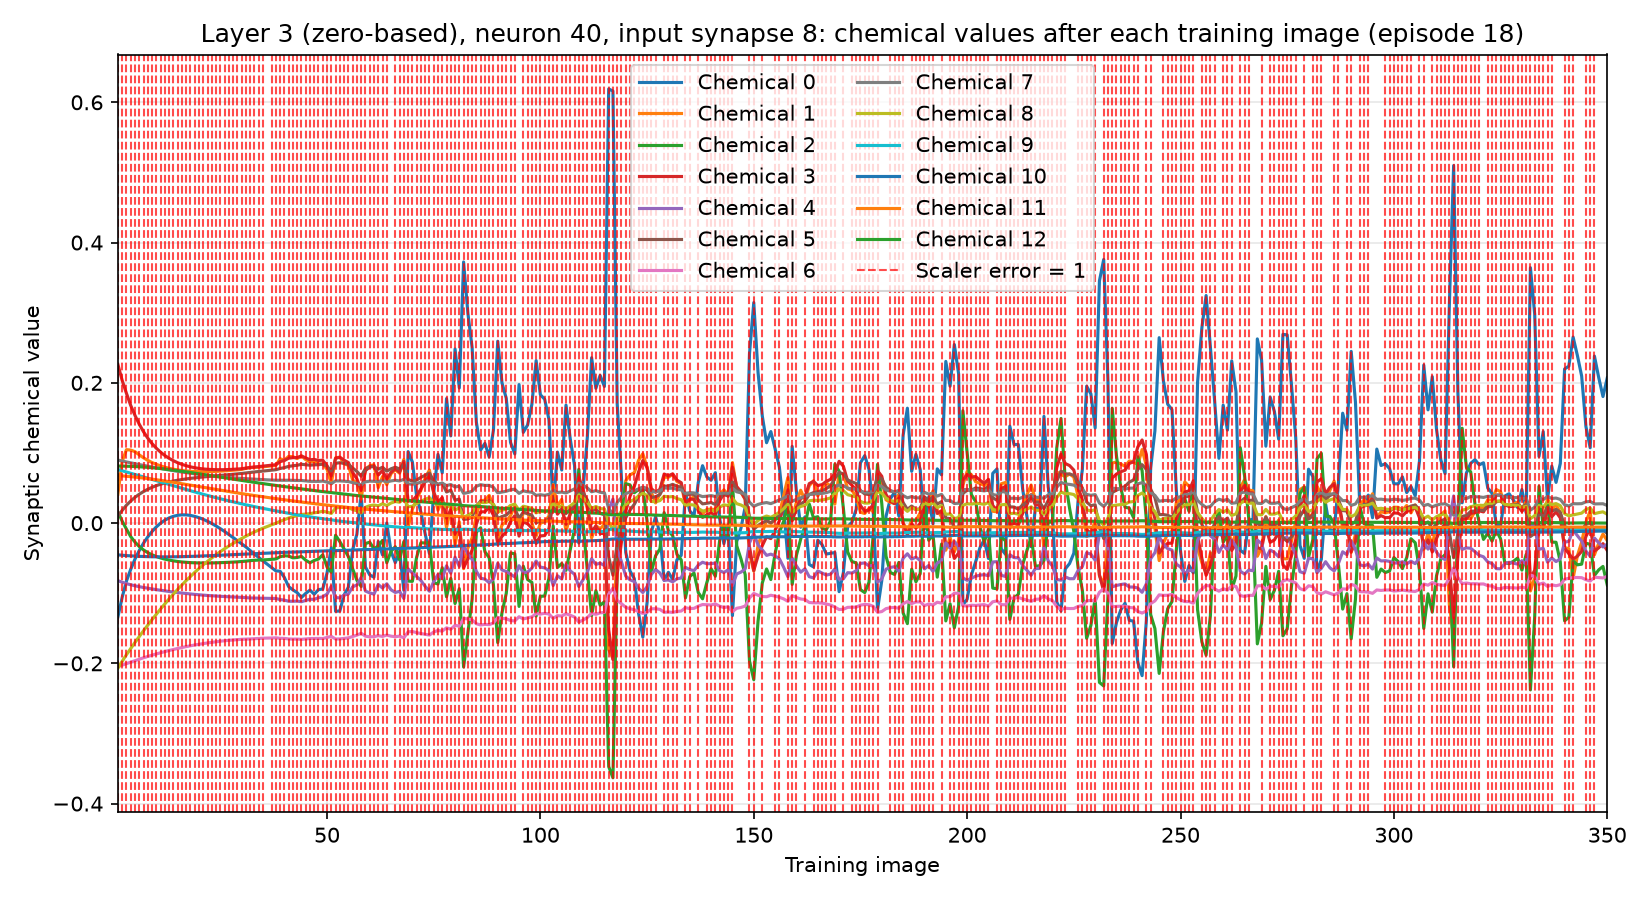

Data behind this chart, as committed beside it:
training_image, input_synapse, output_neuron, chemical, value, scaler_error, correct_class_probability
1, 8, 40, 0, -0.1336, 1, 0.01992
1, 8, 40, 1, 0.04135, 1, 0.01992
1, 8, 40, 2, 0.01592, 1, 0.01992
1, 8, 40, 3, 0.226, 1, 0.01992
1, 8, 40, 4, -0.08225, 1, 0.01992
1, 8, 40, 5, 0.009901, 1, 0.01992
1, 8, 40, 6, -0.2046, 1, 0.01992
1, 8, 40, 7, 0.08984, 1, 0.01992
1, 8, 40, 8, -0.2069, 1, 0.01992
1, 8, 40, 9, 0.07633, 1, 0.01992
1, 8, 40, 10, -0.04532, 1, 0.01992
1, 8, 40, 11, 0.06788, 1, 0.01992
1, 8, 40, 12, 0.08136, 1, 0.01992
2, 8, 40, 0, -0.1057, 1, 0.02473
2, 8, 40, 1, 0.08814, 1, 0.02473
2, 8, 40, 2, 0.002741, 1, 0.02473
2, 8, 40, 3, 0.2034, 1, 0.02473
2, 8, 40, 4, -0.08423, 1, 0.02473
2, 8, 40, 5, 0.01808, 1, 0.02473
2, 8, 40, 6, -0.2025, 1, 0.02473
2, 8, 40, 7, 0.08844, 1, 0.02473
2, 8, 40, 8, -0.1971, 1, 0.02473
2, 8, 40, 9, 0.07454, 1, 0.02473
2, 8, 40, 10, -0.04587, 1, 0.02473
2, 8, 40, 11, 0.06734, 1, 0.02473
2, 8, 40, 12, 0.08126, 1, 0.02473
3, 8, 40, 0, -0.08269, 1, 0.04055
3, 8, 40, 1, 0.1047, 1, 0.04055
3, 8, 40, 2, -0.008682, 1, 0.04055
3, 8, 40, 3, 0.185, 1, 0.04055
3, 8, 40, 4, -0.08642, 1, 0.04055
3, 8, 40, 5, 0.02548, 1, 0.04055
3, 8, 40, 6, -0.2005, 1, 0.04055
3, 8, 40, 7, 0.08717, 1, 0.04055
3, 8, 40, 8, -0.1877, 1, 0.04055
3, 8, 40, 9, 0.07276, 1, 0.04055
3, 8, 40, 10, -0.04637, 1, 0.04055
3, 8, 40, 11, 0.06678, 1, 0.04055
3, 8, 40, 12, 0.0811, 1, 0.04055
4, 8, 40, 0, -0.06594, 1, 0.04806
4, 8, 40, 1, 0.1041, 1, 0.04806
4, 8, 40, 2, -0.01929, 1, 0.04806
4, 8, 40, 3, 0.1677, 1, 0.04806
4, 8, 40, 4, -0.08793, 1, 0.04806
4, 8, 40, 5, 0.03146, 1, 0.04806
4, 8, 40, 6, -0.1982, 1, 0.04806
4, 8, 40, 7, 0.08588, 1, 0.04806
4, 8, 40, 8, -0.1788, 1, 0.04806
4, 8, 40, 9, 0.07106, 1, 0.04806
4, 8, 40, 10, -0.04678, 1, 0.04806
4, 8, 40, 11, 0.0662, 1, 0.04806
4, 8, 40, 12, 0.0809, 1, 0.04806
5, 8, 40, 0, -0.05131, 1, 0.04176
5, 8, 40, 1, 0.1018, 1, 0.04176
5, 8, 40, 2, -0.02718, 1, 0.04176
5, 8, 40, 3, 0.1535, 1, 0.04176
5, 8, 40, 4, -0.08946, 1, 0.04176
5, 8, 40, 5, 0.03674, 1, 0.04176
5, 8, 40, 6, -0.1961, 1, 0.04176
5, 8, 40, 7, 0.08464, 1, 0.04176
... 4,490 more rows
